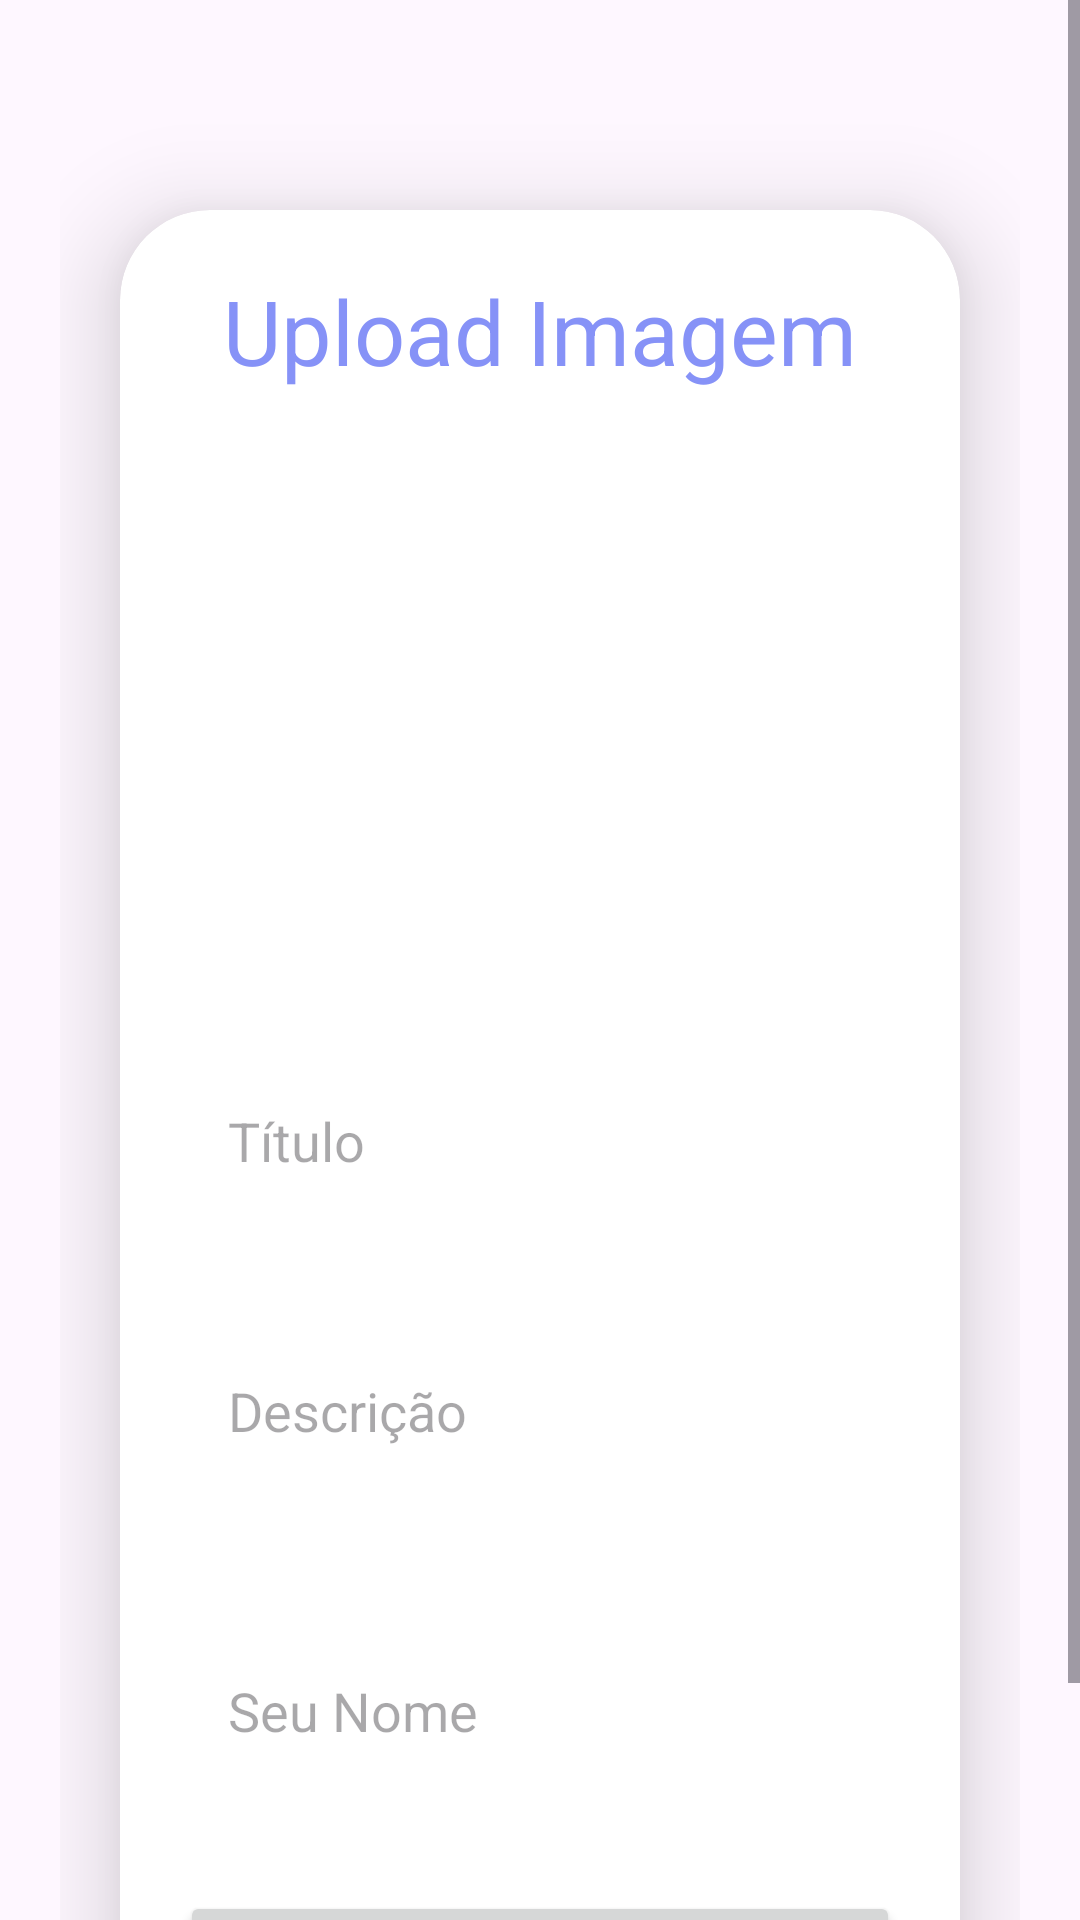

Layout XML and referenced resources for this Android screen:
<!-- AndroidManifest.xml: application theme Theme.Teste1 -->
<!-- res/layout/activity_upload.xml -->
<?xml version="1.0" encoding="utf-8"?>
<ScrollView xmlns:android="http://schemas.android.com/apk/res/android"
    xmlns:app="http://schemas.android.com/apk/res-auto"
    xmlns:tools="http://schemas.android.com/tools"
    android:id="@+id/main"
    android:layout_width="match_parent"
    android:layout_height="match_parent"
    android:orientation="vertical"
    tools:context=".UploadActivity">

    <LinearLayout
        android:layout_width="match_parent"
        android:layout_height="wrap_content"
        android:orientation="vertical"
        android:padding="20dp">

        <androidx.cardview.widget.CardView
            android:layout_width="match_parent"
            android:layout_height="wrap_content"
            android:layout_marginTop="50dp"
            android:layout_marginEnd="20dp"
            android:layout_marginStart="20dp"
            app:cardCornerRadius="30dp"
            app:cardElevation="20dp">

            <LinearLayout
                android:layout_width="match_parent"
                android:layout_height="wrap_content"
                android:orientation="vertical"
                android:layout_gravity="center_horizontal"
                android:padding="20dp"
                android:background="@drawable/lavender_border">

                <TextView
                    android:layout_width="match_parent"
                    android:layout_height="wrap_content"
                    android:text="Upload Imagem"
                    android:textSize="30sp"
                    android:textAlignment="center"
                    android:textColor="@color/Lavender"/>

                <ImageView
                    android:layout_width="match_parent"
                    android:layout_height="200dp"
                    android:src="@drawable/upload"
                    android:id="@+id/UploadImage"
                    android:scaleType="fitXY"/>

                <EditText
                    android:layout_width="match_parent"
                    android:layout_height="60dp"
                    android:id="@+id/UploadTopic"
                    android:background="@drawable/lavender_border"
                    android:layout_marginTop="20dp"
                    android:padding="16dp"
                    android:hint="Título"
                    android:gravity="start|center_vertical"
                    android:textColor="@color/Lavender"/>

                <EditText
                    android:layout_width="match_parent"
                    android:layout_height="80dp"
                    android:id="@+id/UploadDesc"
                    android:background="@drawable/lavender_border"
                    android:layout_marginTop="20dp"
                    android:padding="16dp"
                    android:hint="Descrição"
                    android:gravity="start|center_vertical"
                    android:textColor="@color/Lavender"/>

                <EditText
                    android:layout_width="match_parent"
                    android:layout_height="80dp"
                    android:id="@+id/UploadLang"
                    android:background="@drawable/lavender_border"
                    android:layout_marginTop="20dp"
                    android:padding="16dp"
                    android:hint="Seu Nome"
                    android:gravity="start|center_vertical"
                    android:textColor="@color/Lavender"/>

                <Button
                    android:layout_width="match_parent"
                    android:layout_height="60dp"
                    android:text="Salvar"
                    android:id="@+id/saveButton"
                    android:textSize="18sp"
                    android:layout_marginTop="20dp"
                    app:cornerRadius = "20dp"/>

            </LinearLayout>
        </androidx.cardview.widget.CardView>

    </LinearLayout>

</ScrollView>
<!-- resources referenced by this layout -->
<resources>
  <color name="Lavender">#8692f7</color>
  <style name="Theme.Teste1" parent="Base.Theme.Teste1" />
  <style name="Base.Theme.Teste1" parent="Theme.Material3.DayNight.NoActionBar">
          
          
          
          <item name="colorPrimaryVariant">@color/Lavender</item>
      </style>
</resources>
